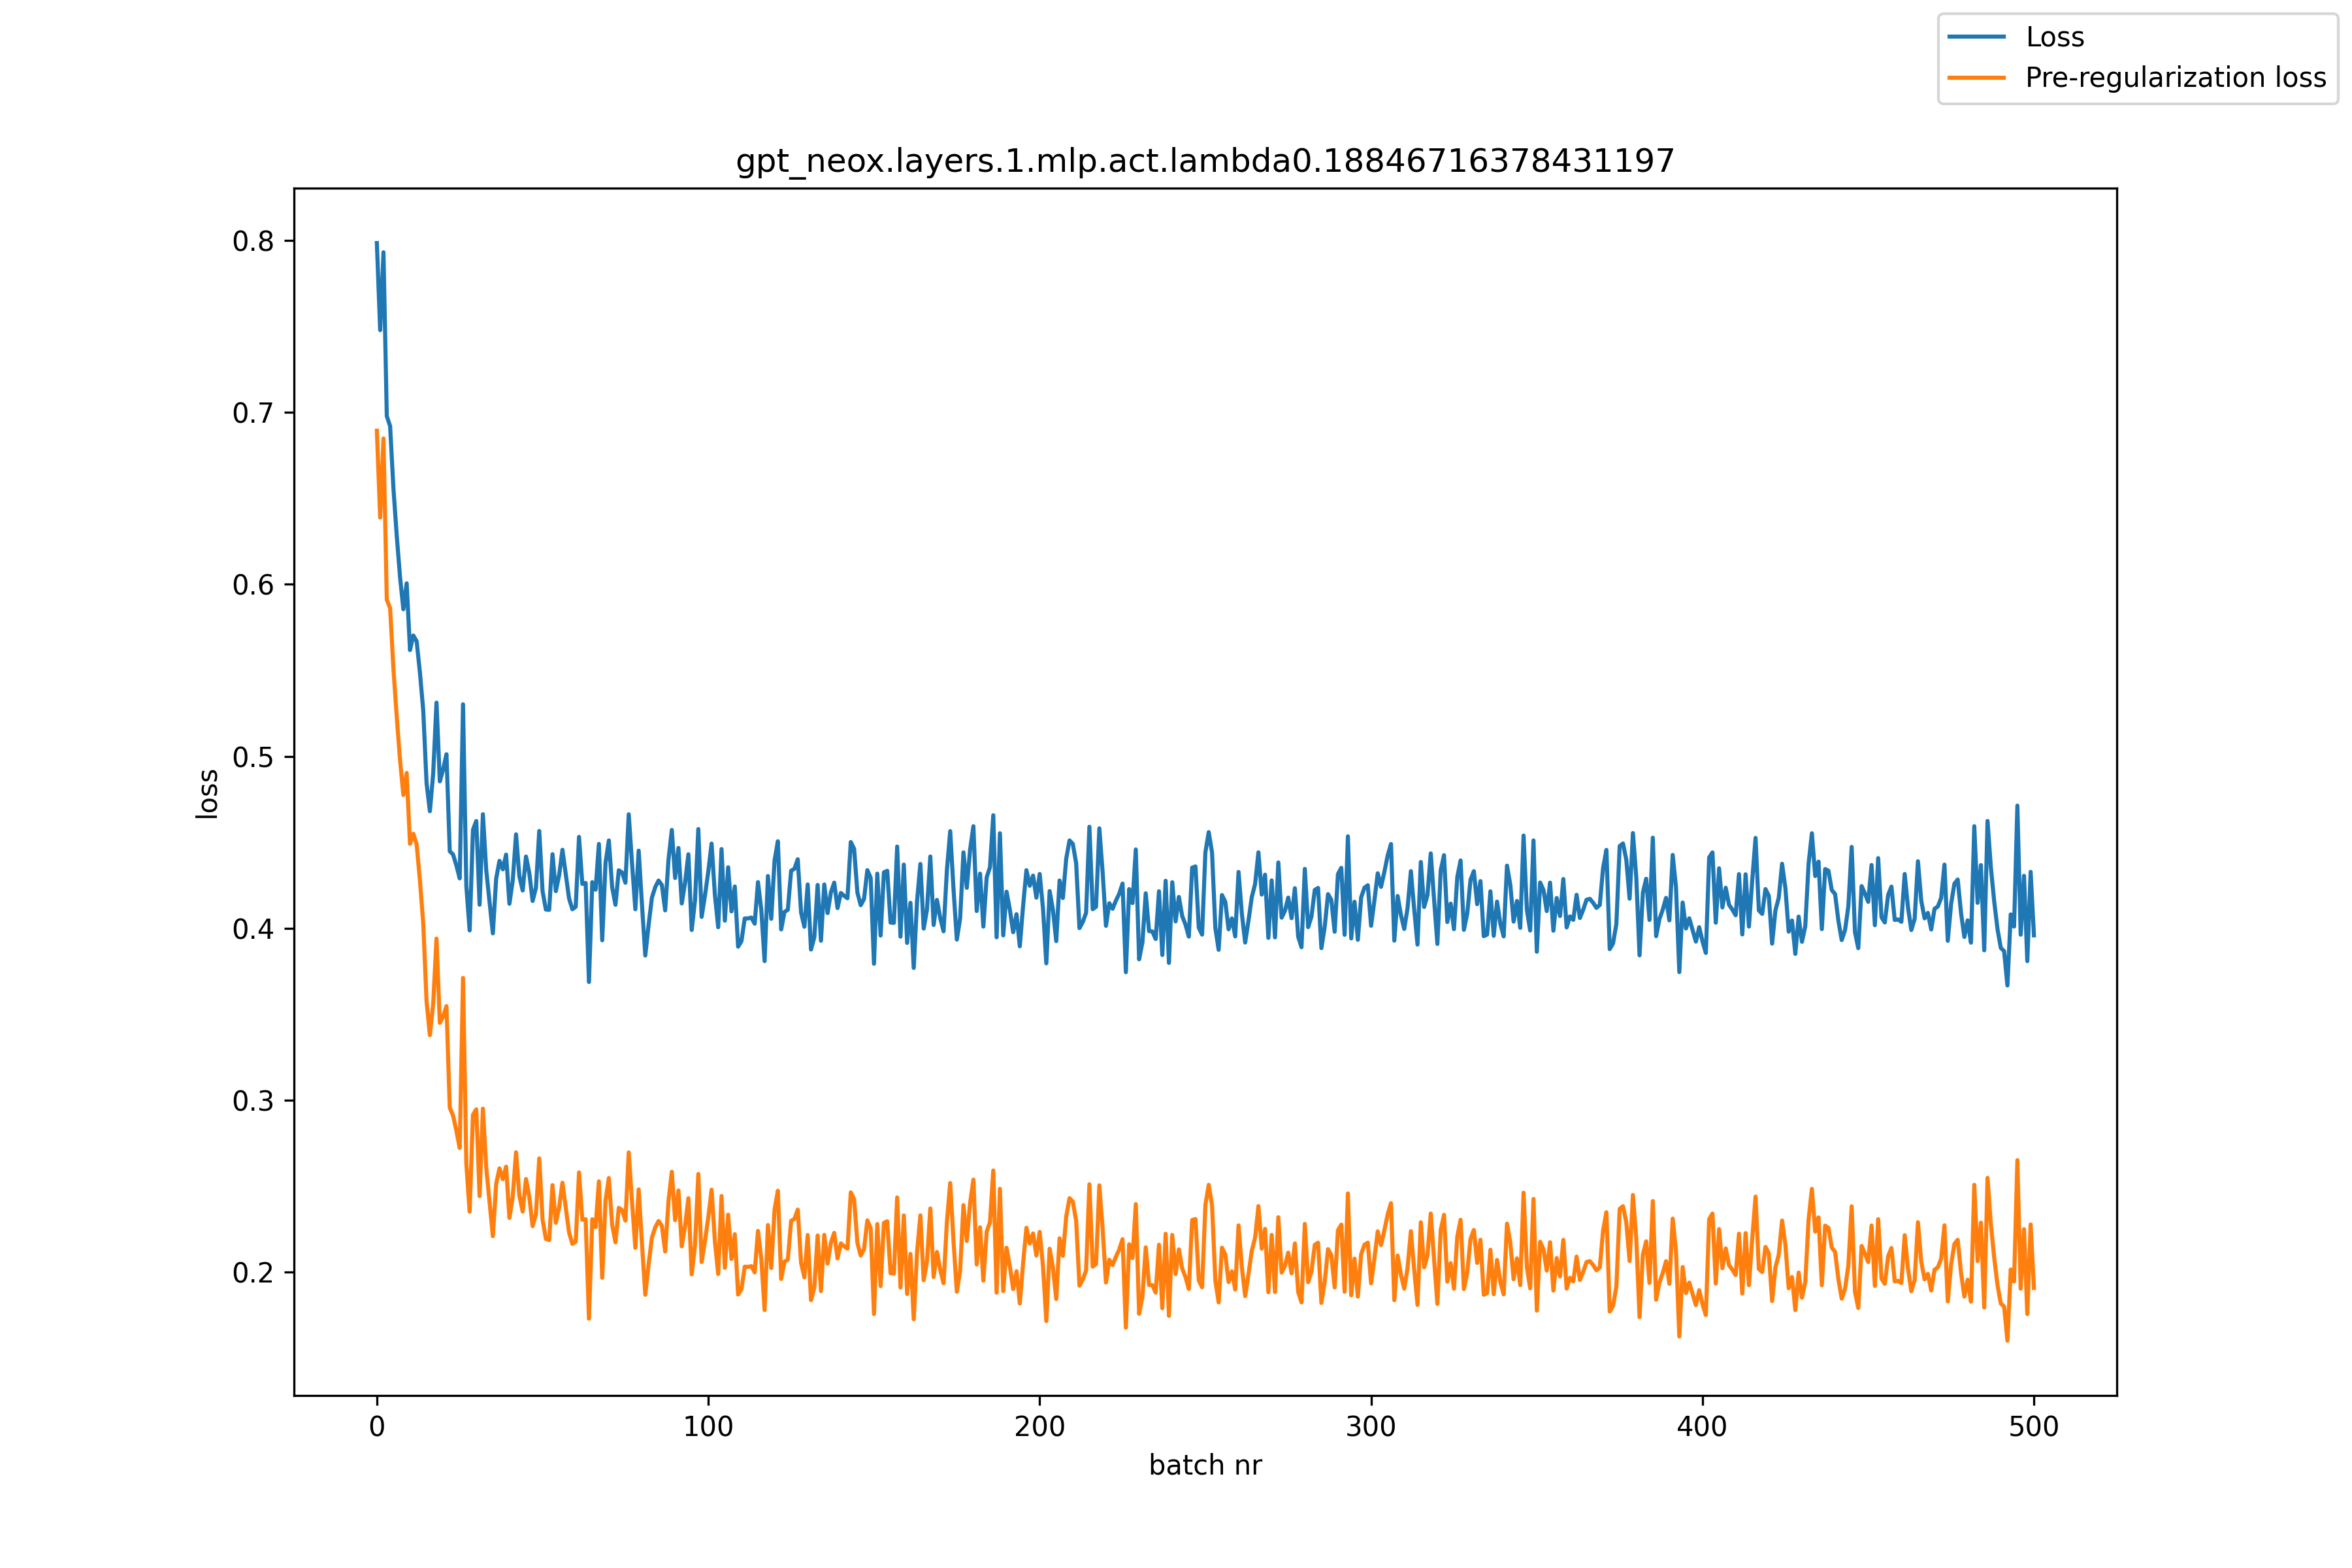

Source data for this figure (header and first rows):
, loss, pre_reg_loss
0, 0.7984, 0.6893
1, 0.7478, 0.6388
2, 0.7931, 0.6848
3, 0.6978, 0.591
4, 0.692, 0.5862
5, 0.6559, 0.5508
6, 0.6283, 0.5229
7, 0.6042, 0.4977
8, 0.5855, 0.4775
9, 0.6006, 0.4903
10, 0.5617, 0.4491
11, 0.5702, 0.4549
12, 0.5669, 0.4489
13, 0.5487, 0.4278
14, 0.5266, 0.4028
15, 0.4843, 0.3574
16, 0.4681, 0.3378
17, 0.4899, 0.3561
18, 0.5312, 0.394
19, 0.4854, 0.345
20, 0.4923, 0.3487
21, 0.5012, 0.3547
22, 0.4448, 0.2956
23, 0.4429, 0.2911
24, 0.4365, 0.2822
25, 0.429, 0.2722
26, 0.5302, 0.3711
27, 0.4245, 0.2631
28, 0.3987, 0.2351
29, 0.4572, 0.2915
30, 0.4623, 0.2947
31, 0.4137, 0.2442
32, 0.4663, 0.2951
33, 0.4339, 0.2609
34, 0.4156, 0.241
35, 0.397, 0.2209
36, 0.4289, 0.2514
37, 0.4392, 0.2604
38, 0.4343, 0.2541
39, 0.4428, 0.2613
40, 0.4142, 0.2316
41, 0.4277, 0.2439
42, 0.4546, 0.2697
43, 0.4303, 0.2445
44, 0.4219, 0.2353
45, 0.4417, 0.2542
46, 0.4321, 0.2438
47, 0.4158, 0.2268
48, 0.4235, 0.2338
49, 0.4565, 0.2662
50, 0.4215, 0.2306
51, 0.4109, 0.2193
52, 0.4107, 0.2187
53, 0.443, 0.2506
54, 0.4216, 0.2287
55, 0.4309, 0.2377
56, 0.4456, 0.252
57, 0.4314, 0.2374
58, 0.4173, 0.2231
59, 0.411, 0.2165
... 441 more rows
